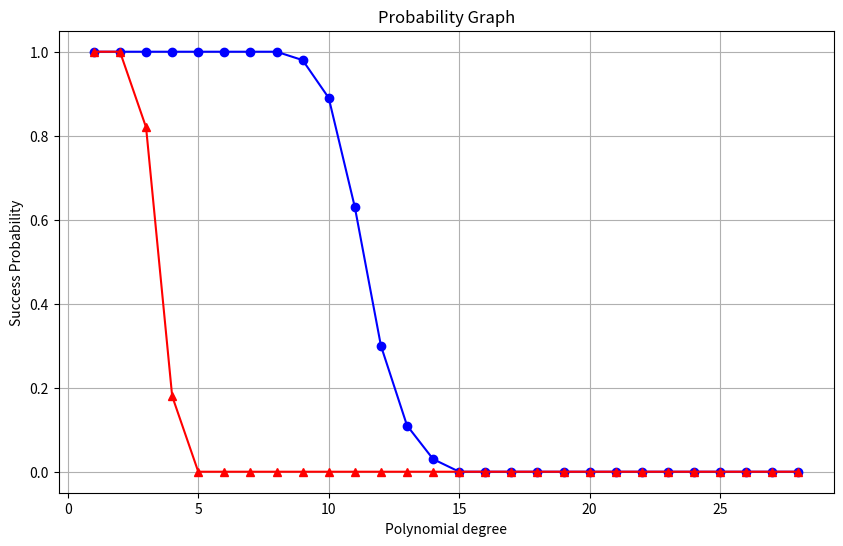

The matplotlib source for this figure:
import numpy as np
from scipy.stats import nakagami
import matplotlib.pyplot as plt
import math

def generate_nakagami_m_channel(num_samples, m, Omega):
    # Generate Nakagami-m distributed magnitudes
    magnitudes = nakagami.rvs(m, scale=np.sqrt(Omega), size=num_samples)
    return magnitudes

# Example parameters
num_samples = 128
m = 3  # Shape parameter (typically m >= 0.5)
Omega = 2  # Scale parameter (mean power)
Ptx = 10  # Power transmission in dBm
d_ab = 50 # Distance in meters
d_ae = 100  # Distance in meters
alpha = 2  # Path loss exponent

p = 0.97  # Example correlation coefficient

iterations = 100
intersection_lengths = []
intersection2_lengths = []

for _ in range(iterations):
    # Generate h_ba channel coefficient
    h_ba = generate_nakagami_m_channel(num_samples, m, Omega)

    # Generate h_ae channel coefficient
    h_ae = generate_nakagami_m_channel(num_samples, m, Omega)

    eps = np.random.normal(loc=0, scale=1, size=num_samples)

    # Compute the cross-correlation
    h_ab = p * h_ba + (1 - p**2*eps)**1/2  # Update h_ab

    # Calculate RSSI
    gamma_ab = (Ptx + abs(h_ab)**2 * d_ab**-alpha) / 2
    gamma_ba = (Ptx + abs(h_ba)**2 * d_ab**-alpha) / 2

    gamma_ae = (Ptx + abs(h_ae)**2 * d_ae**-alpha) / 2

    # Clean and round RSSI values
    cleaned_numbers_ab = np.round(gamma_ab,4)
    cleaned_numbers_ba = np.round(gamma_ba,4)
    cleaned_numbers_ae = np.round(gamma_ae,4)

    # Convert to sets
    set1 = set(cleaned_numbers_ab)
    set2 = set(cleaned_numbers_ba)
    set3 = set(cleaned_numbers_ae)

    # Calculate intersections
    intersection = set1.intersection(set2)
    intersection2 = set1.intersection(set3)

    # Store length of intersection and intersection2
    intersection_lengths.append(len(intersection))
    intersection2_lengths.append(len(intersection2))

print(intersection_lengths)
def calcola_frequenza_e_probabilita(lista):
    dizionario_probabilita = {}
    lunghezza_lista = len(lista)
    
    for valore in sorted(lista):
        if valore not in dizionario_probabilita:
            frequenza = lista.count(valore)
            probabilita = frequenza / lunghezza_lista
            dizionario_probabilita[valore] = probabilita
            
    return dizionario_probabilita

probability_of_success=[]
dictionary_value_probability_alice=calcola_frequenza_e_probabilita(intersection_lengths)
dictionary_value_probability_eve=calcola_frequenza_e_probabilita(intersection2_lengths)
print(calcola_frequenza_e_probabilita(intersection_lengths))

def compute_success_probability(dizionario, lista):
    nuovo_dizionario = {}
    
    # Ordina le chiavi del dizionario per sicurezza
    chiavi_ordinate = sorted(dizionario.keys())
    
    for l in lista:
        somma_probabilita = 0
        for chiave in chiavi_ordinate:
            if l > chiave:
                somma_probabilita += dizionario[chiave]
        nuovo_dizionario[l-1] = 1 - somma_probabilita
    
    return nuovo_dizionario

alice_dictionary = compute_success_probability((dictionary_value_probability_alice),list(range(2,30)))
eve_dictionary = compute_success_probability((dictionary_value_probability_eve),list(range(2,30)))

print(compute_success_probability((dictionary_value_probability_alice),list(range(2,30))))

# Plot the histogram
# Plot the histogram
plt.figure(figsize=(10, 6))
plt.plot(alice_dictionary.keys(), alice_dictionary.values(), marker='o', linestyle='-', color='b')
plt.plot(eve_dictionary.keys(),eve_dictionary.values(), marker= '^',linestyle ='-',color='r')
plt.title('Probability Graph')
plt.xlabel('Polynomial degree')
plt.ylabel('Success Probability')
plt.grid(True)
plt.show()